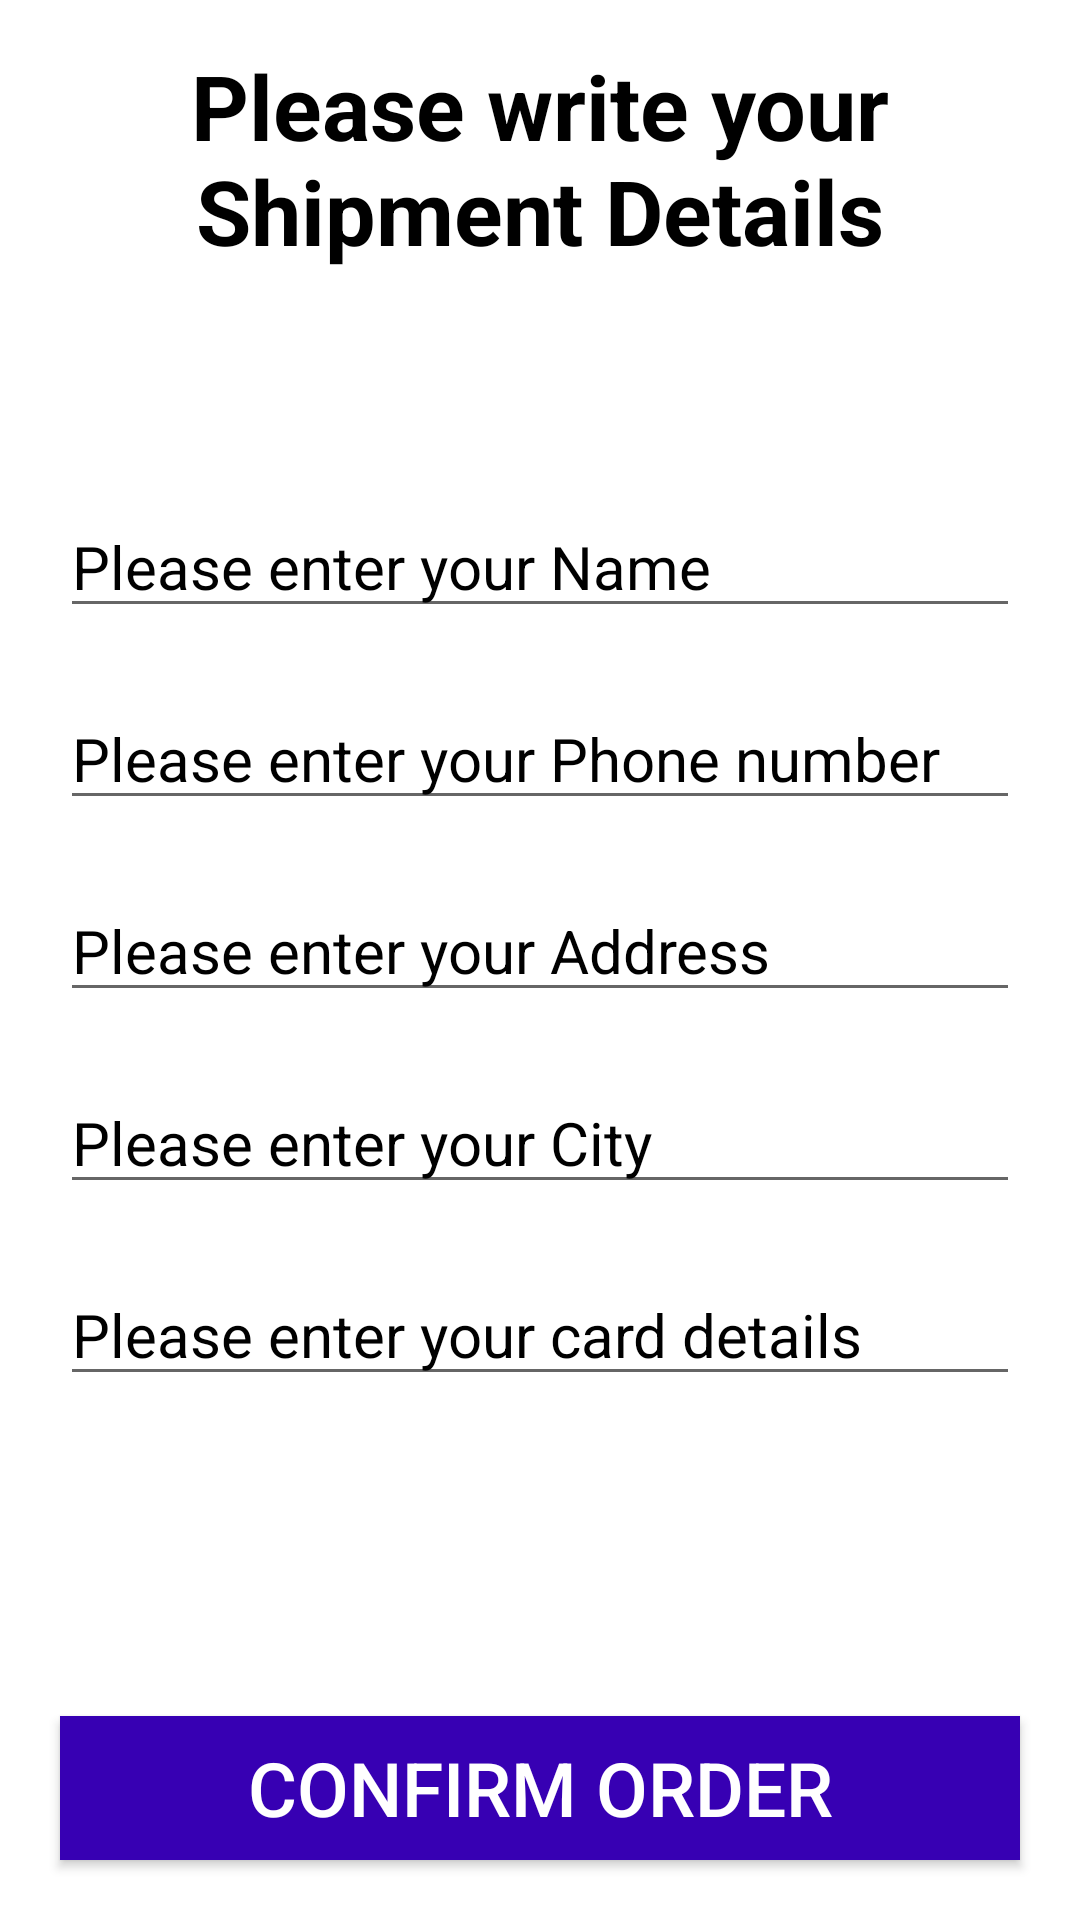

Here is an Android app screen rendered from its layout file. Give the layout XML and the strings, colors and styles it references.
<!-- AndroidManifest.xml: application theme Theme.Nutrix -->
<!-- res/layout/activity_confirm_final_order.xml -->
<?xml version="1.0" encoding="utf-8"?>
<RelativeLayout xmlns:android="http://schemas.android.com/apk/res/android"
    xmlns:app="http://schemas.android.com/apk/res-auto"
    xmlns:tools="http://schemas.android.com/tools"
    android:layout_width="match_parent"
    android:layout_height="match_parent"
    tools:context=".ConfirmFinalOrderActivity"
    android:background="@color/browser_actions_bg_grey"

    >


    <TextView
        android:id="@+id/txt"
        android:layout_width="match_parent"
        android:layout_height="wrap_content"
        android:text="Please write your Shipment Details"
        android:textSize="30dp"
        android:textColor="@color/black"
        android:layout_margin="15dp"
        android:textAlignment="center"
        android:textStyle="bold"

        android:gravity="center_horizontal" />

    <EditText
        android:id="@+id/shipment_name"
        android:layout_width="match_parent"
        android:layout_height="wrap_content"
        android:layout_below="@id/txt"
        android:layout_marginTop="60dp"
        android:layout_marginLeft="20dp"
        android:layout_marginRight="20dp"
        android:hint="Please enter your Name"
        android:textColorHint="@color/black"
        android:textColor="@color/black"
        android:textSize="20dp"

        />

    <EditText
        android:id="@+id/shipment_phone_number"
        android:layout_width="match_parent"
        android:layout_height="wrap_content"
        android:layout_below="@id/shipment_name"
        android:layout_marginTop="20dp"
        android:layout_marginLeft="20dp"
        android:layout_marginRight="20dp"
        android:hint="Please enter your Phone number"
        android:inputType="number"
        android:textColor="@color/black"
        android:textColorHint="@color/black"
        android:textSize="20dp"

        />
    <EditText
        android:id="@+id/shipment_address"
        android:layout_width="match_parent"
        android:layout_height="wrap_content"
        android:layout_below="@id/shipment_phone_number"
        android:layout_marginTop="20dp"
        android:layout_marginLeft="20dp"
        android:layout_marginRight="20dp"
        android:hint="Please enter your Address"
        android:textColor="@color/black"
        android:textColorHint="@color/black"
        android:textSize="20dp"

        />

    <EditText
        android:id="@+id/shipment_city"
        android:layout_width="match_parent"
        android:layout_height="wrap_content"
        android:layout_below="@id/shipment_address"
        android:layout_marginTop="20dp"
        android:layout_marginLeft="20dp"
        android:layout_marginRight="20dp"
        android:hint="Please enter your City"
        android:textColor="@color/black"
        android:textColorHint="@color/black"
        android:textSize="20dp"

        />
    <EditText
        android:id="@+id/card_details"
        android:layout_width="match_parent"
        android:layout_height="wrap_content"
        android:layout_below="@id/shipment_city"
        android:layout_marginTop="20dp"
        android:layout_marginLeft="20dp"
        android:layout_marginRight="20dp"
        android:hint="Please enter your card details"
        android:inputType="number"
        android:textColor="@color/black"
        android:textColorHint="@color/black"
        android:textSize="20dp"
        />

    <Button
        android:layout_width="match_parent"
        android:layout_height="wrap_content"
        android:layout_alignParentBottom="true"
        android:layout_margin="20dp"
        android:text="Confirm Order"
        android:background="@color/design_default_color_primary_dark"
        android:textColor="@color/white"
        android:textSize="25dp"
        android:id="@+id/Confirm_Final_order"
        />




</RelativeLayout>
<!-- resources referenced by this layout -->
<resources>
  <color name="black">#000000</color>
  <color name="white">#FFFFFF</color>
  <style name="Theme.Nutrix" parent="Theme.MaterialComponents.DayNight.NoActionBar">
          
          <item name="colorPrimary">@color/dark_purple</item>
          <item name="colorPrimaryVariant">@color/light_purple</item>
          <item name="colorOnPrimary">@color/white</item>
          
          <item name="colorSecondary">@color/light_purple</item>
          <item name="colorSecondaryVariant">@color/light_purple</item>
          <item name="colorOnSecondary">@color/white</item>
          
          <item name="android:statusBarColor" tools:targetApi="l">?attr/colorPrimary</item>
          
  
      </style>
  <color name="dark_purple">#280B6F</color>
  <color name="light_purple">#6730EC</color>
</resources>
